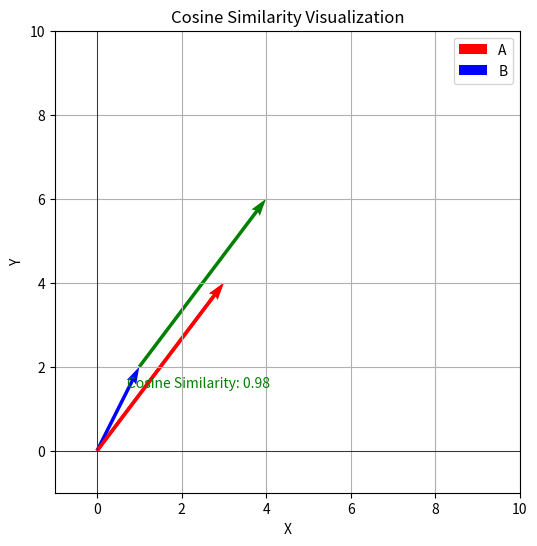

Python code for this plot:
import numpy as np
import matplotlib.pyplot as plt

def cosine_similarity(a, b):
    dot_product = np.dot(a, b)
    norm_a = np.linalg.norm(a)
    norm_b = np.linalg.norm(b)
    similarity = dot_product / (norm_a * norm_b)
    return similarity

# 两个二维向量
vector_a = np.array([3, 4])  # 以3、4为坐标的向量
vector_b = np.array([1, 2])  # 以1、2为坐标的向量

# 计算余弦相似度
similarity = cosine_similarity(vector_a, vector_b)
print("余弦相似度:", similarity)

# 绘制向量及点积
plt.figure(figsize=(6, 6))
plt.quiver(0, 0, vector_a[0], vector_a[1], angles='xy', scale_units='xy', scale=1, color='r', label='A')
plt.quiver(0, 0, vector_b[0], vector_b[1], angles='xy', scale_units='xy', scale=1, color='b', label='B')
plt.quiver(0, 0, vector_a[0], vector_a[1], angles='xy', scale_units='xy', scale=1, color='r')
plt.quiver(vector_b[0], vector_b[1], vector_a[0], vector_a[1], angles='xy', scale_units='xy', scale=1, color='g')
plt.text(0.7, 1.5, f"Cosine Similarity: {similarity:.2f}", color='g')
plt.xlim(-1, 10)
plt.ylim(-1, 10)
plt.axhline(0, color='black', linewidth=0.5)
plt.axvline(0, color='black', linewidth=0.5)
plt.xlabel('X')
plt.ylabel('Y')
plt.legend()
plt.title('Cosine Similarity Visualization')
plt.grid()
plt.show()
